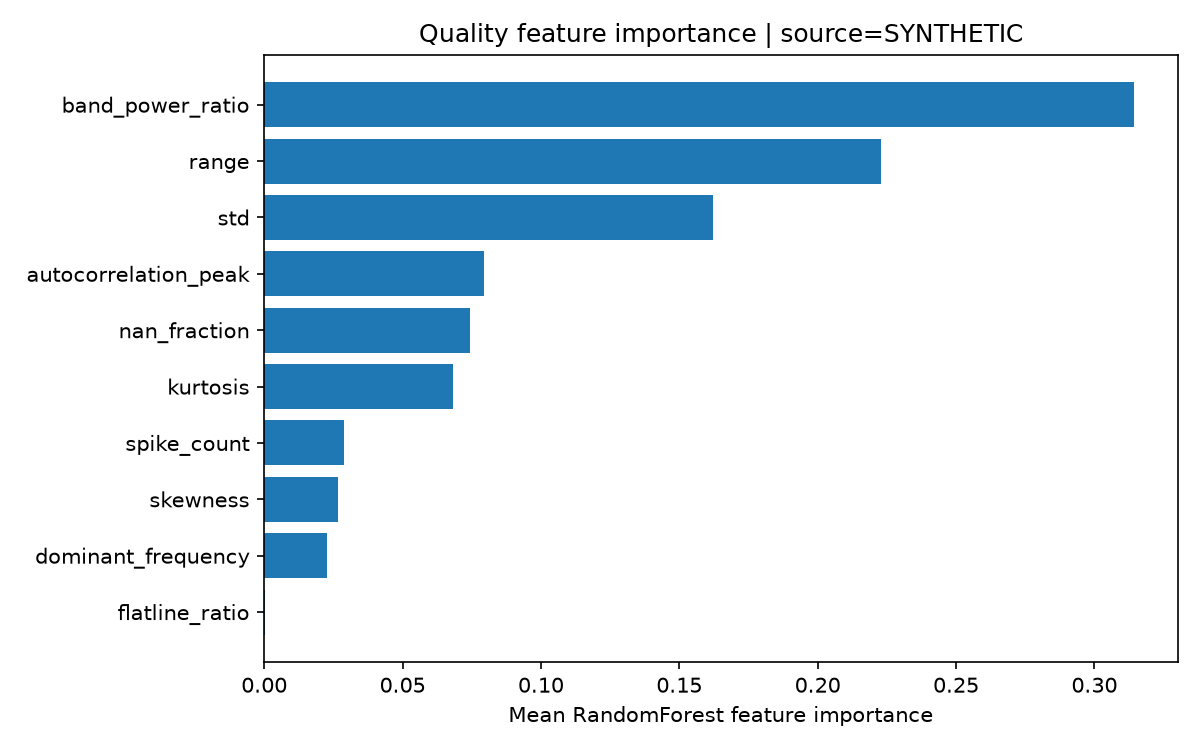

Source data for this figure (header and first rows):
data_source, test_record, feature, importance
SYNTHETIC, synthetic-01, std, 0.1687
SYNTHETIC, synthetic-01, range, 0.2151
SYNTHETIC, synthetic-01, nan_fraction, 0.06493
SYNTHETIC, synthetic-01, flatline_ratio, 3.2875769896725572e-06
SYNTHETIC, synthetic-01, spike_count, 0.02342
SYNTHETIC, synthetic-01, kurtosis, 0.06067
SYNTHETIC, synthetic-01, skewness, 0.02325
SYNTHETIC, synthetic-01, band_power_ratio, 0.3319
SYNTHETIC, synthetic-01, dominant_frequency, 0.02708
SYNTHETIC, synthetic-01, autocorrelation_peak, 0.08502
SYNTHETIC, synthetic-02, std, 0.156
SYNTHETIC, synthetic-02, range, 0.2304
SYNTHETIC, synthetic-02, nan_fraction, 0.08395
SYNTHETIC, synthetic-02, flatline_ratio, 0.0001998
SYNTHETIC, synthetic-02, spike_count, 0.03442
SYNTHETIC, synthetic-02, kurtosis, 0.07592
SYNTHETIC, synthetic-02, skewness, 0.03032
SYNTHETIC, synthetic-02, band_power_ratio, 0.2967
SYNTHETIC, synthetic-02, dominant_frequency, 0.01831
SYNTHETIC, synthetic-02, autocorrelation_peak, 0.07371
